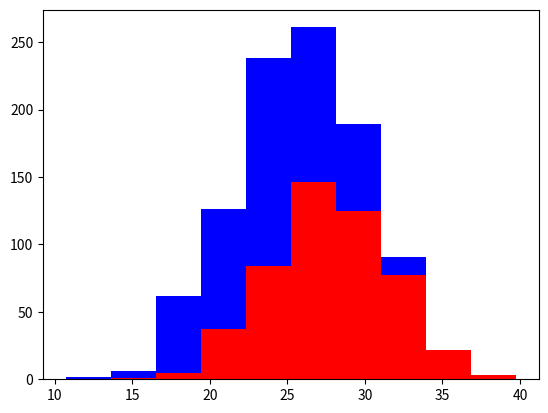

Source code (Python):
'''
What are good features
-Be able to identify differences between objects
-they take into account how distinguishable and unique
'''
import numpy as np
import matplotlib.pyplot as plt

greyhounds = 500
labs = 500

grey_height = 28 + 4 * np.random.randn(greyhounds)
lab_height = 24 + 4 * np.random.randn(labs)

plt.hist([grey_height,lab_height], stacked=True, color=['r','b'])
plt.show()